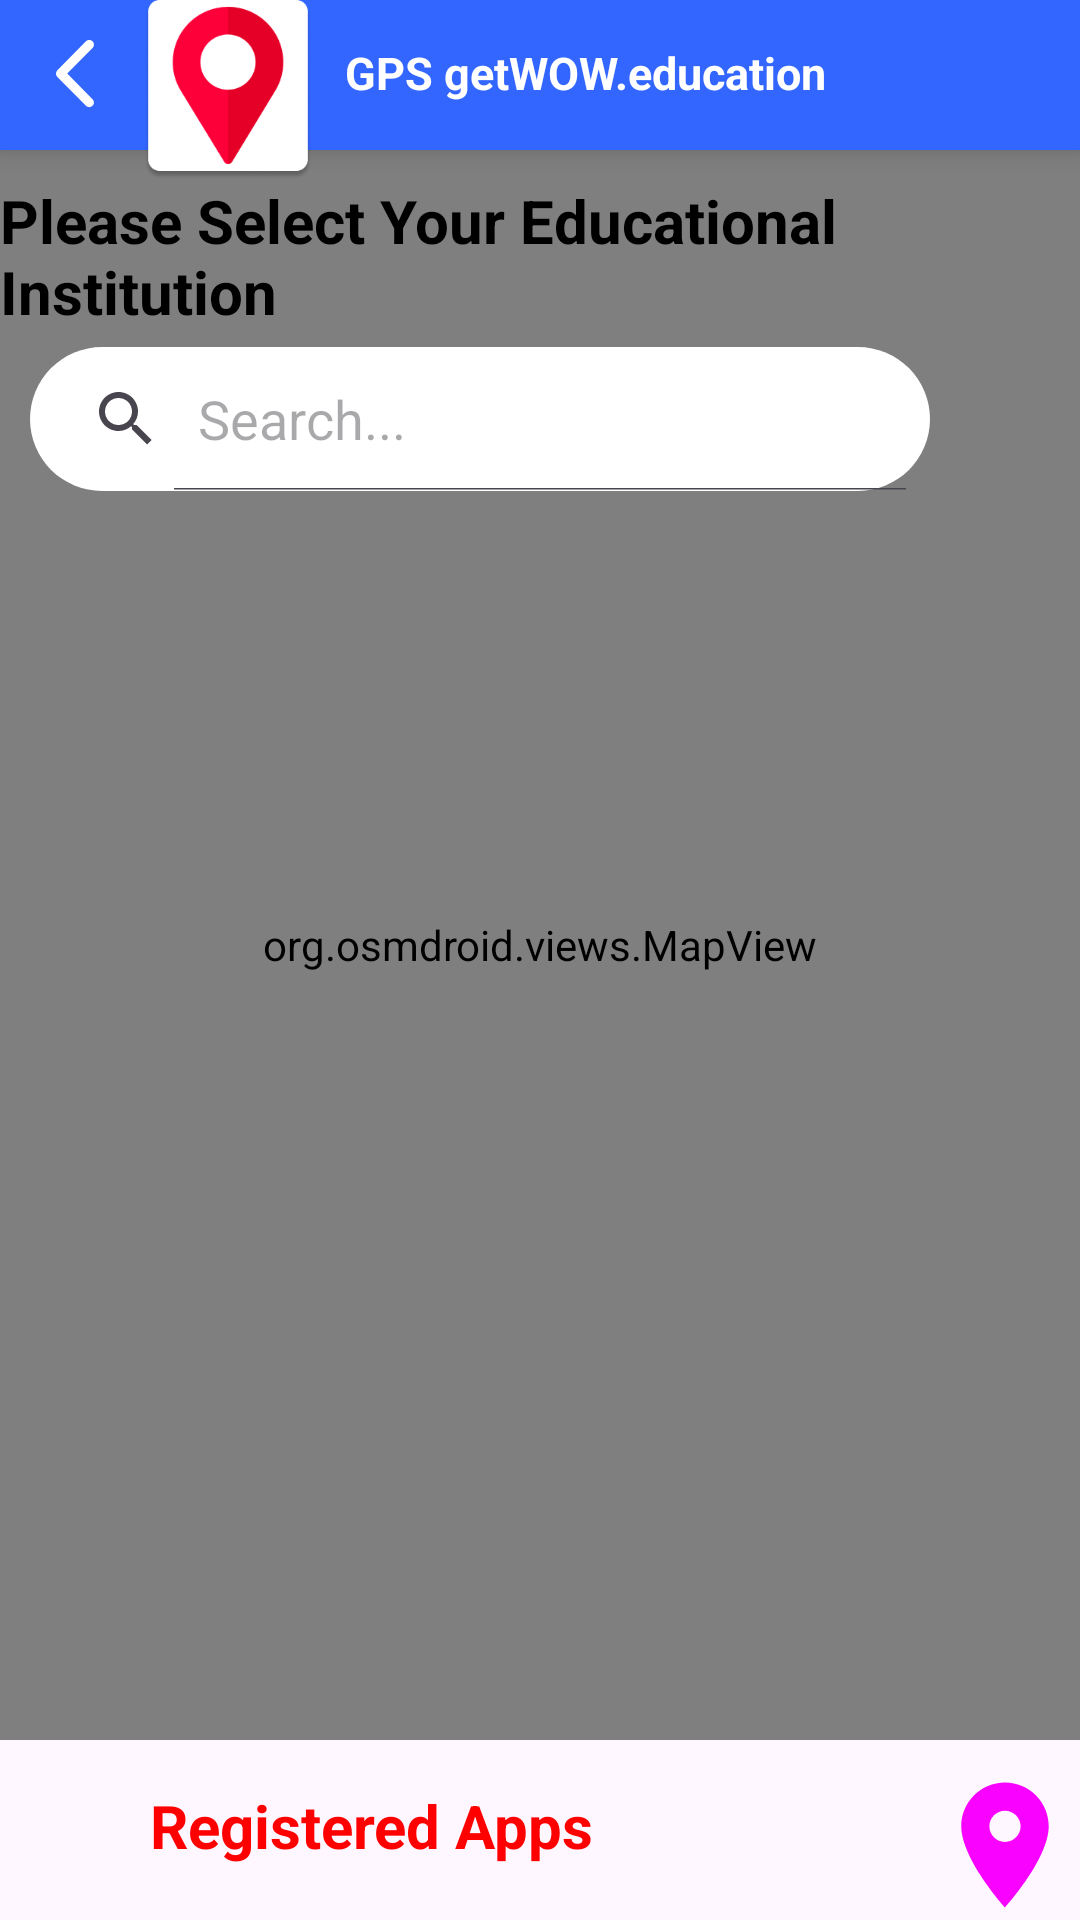

Here is an Android app screen rendered from its layout file. Give the layout XML and the strings, colors and styles it references.
<!-- AndroidManifest.xml: application theme Theme.GPSgetWOWeducation -->
<!-- res/layout/activity_registered_customer.xml -->
<?xml version="1.0" encoding="utf-8"?>
<RelativeLayout xmlns:android="http://schemas.android.com/apk/res/android"
    xmlns:app="http://schemas.android.com/apk/res-auto"
    android:layout_width="match_parent"
    android:layout_height="match_parent"
    android:background="@color/trasparant"
    android:fitsSystemWindows="true">

    <RelativeLayout
        android:layout_width="@dimen/_60dp"
        android:layout_height="@dimen/_70dp"
        android:layout_marginStart="@dimen/_45dp"
        android:layout_marginEnd="@dimen/_10dp"
        android:translationZ="@dimen/_60dp">

        <androidx.appcompat.widget.AppCompatImageView
            android:id="@+id/iv_customer_logo"
            android:layout_width="match_parent"
            android:layout_height="@dimen/_60dp"
            android:layout_marginLeft="@dimen/_2dp"
            android:src="@drawable/app_icon" />
    </RelativeLayout>

    <RelativeLayout
        android:id="@+id/rl_header"
        android:layout_width="match_parent"
        android:layout_height="@dimen/_50dp"
        android:background="@color/colorPrimary"
        android:elevation="@dimen/_5dp">

        <androidx.appcompat.widget.AppCompatImageView
            android:id="@+id/gps_tracker_back"
            android:layout_width="@dimen/_40dp"
            android:layout_height="@dimen/_40dp"
            android:layout_centerVertical="true"
            android:layout_marginStart="@dimen/_5dp"
            android:layout_marginLeft="@dimen/_20dp"
            android:background="?attr/selectableItemBackgroundBorderless"
            android:padding="@dimen/_8dp"
            android:src="@drawable/ic_left_arrow" />

        <androidx.appcompat.widget.AppCompatTextView
            android:id="@+id/tv_title_name"
            android:layout_width="wrap_content"
            android:layout_height="wrap_content"
            android:layout_centerVertical="true"
            android:layout_marginStart="@dimen/_70dp"
            android:layout_marginLeft="@dimen/_90dp"
            android:layout_toEndOf="@+id/gps_tracker_back"
            android:layout_toRightOf="@+id/gps_tracker_back"
            android:includeFontPadding="false"
            android:text="GPS getWOW.education"
            android:textColor="@color/white"
            android:textSize="@dimen/_15sp"
            android:textStyle="bold" />

    </RelativeLayout>

    <FrameLayout
        android:id="@+id/rl_map_container"
        android:layout_width="match_parent"
        android:layout_height="match_parent"
        android:layout_below="@id/rl_header"
        android:layout_marginBottom="@dimen/_60dp">

        <RelativeLayout
            android:id="@+id/rl_map_view"
            android:layout_width="match_parent"
            android:layout_height="match_parent"
            android:gravity="center">

            <org.osmdroid.views.MapView
                android:id="@+id/mapView"
                android:layout_width="match_parent"
                android:layout_height="match_parent" />

        </RelativeLayout>

        <RelativeLayout
            android:id="@+id/congratulations_your_gps_tracker_is_working"
            android:layout_width="match_parent"
            android:layout_height="wrap_content"
            android:gravity="center"
            android:layout_centerInParent="true">

            <androidx.appcompat.widget.AppCompatTextView
                android:layout_marginTop="@dimen/_10dp"
                android:id="@+id/next"
                android:layout_width="wrap_content"
                android:layout_height="wrap_content"
                android:text="Please Select Your Educational Institution"
                android:textColor="@color/black"
                android:textSize="@dimen/_20dp"
                android:textStyle="bold" />

            <SearchView
                android:id="@+id/searchView"
                android:layout_width="@dimen/_300dp"
                android:layout_height="wrap_content"
                android:layout_below="@+id/next"
                android:layout_marginStart="@dimen/_10dp"
                android:layout_marginTop="@dimen/_5dp"
                android:background="@drawable/et_search_bar_design"
                android:iconifiedByDefault="false"
                android:queryHint="Search..."
                app:defaultQueryHint="Search..." />
        </RelativeLayout>
    </FrameLayout>

    <androidx.appcompat.widget.AppCompatImageView
        android:id="@+id/iv_map_center_icon"
        android:layout_width="@dimen/_50dp"
        android:layout_height="@dimen/_50dp"
        android:layout_alignParentEnd="true"
        android:layout_alignParentBottom="true"
        android:elevation="@dimen/_5dp"
        android:src="@drawable/ic_pink_marker"
        android:visibility="visible" />

    <RelativeLayout
        android:id="@+id/rl_map_icon"
        android:layout_width="wrap_content"
        android:layout_height="wrap_content"
        android:layout_alignParentBottom="true"
        android:elevation="@dimen/_5dp"
        android:gravity="center">

        <androidx.appcompat.widget.AppCompatImageView
            android:id="@+id/iv_map_icon1"
            android:layout_width="@dimen/_50dp"
            android:layout_height="@dimen/_50dp"
            android:src="@drawable/ic_location" />

        <androidx.appcompat.widget.AppCompatTextView
            android:id="@+id/your_live_location_is_visible"
            android:layout_width="wrap_content"
            android:layout_height="wrap_content"
            android:layout_marginTop="@dimen/_5dp"
            android:layout_toRightOf="@+id/iv_map_icon1"
            android:text="Registered Apps"
            android:textColor="@color/red"
            android:textSize="@dimen/_20dp"
            android:textStyle="bold" />
    </RelativeLayout>

    <include
        layout="@layout/layout_no_internet_connection"
        android:layout_width="match_parent"
        android:layout_height="wrap_content"
        android:layout_above="@id/rl_map_icon"
        android:layout_alignParentBottom="true"
        android:layout_marginBottom="@dimen/_50dp"
        android:visibility="gone" />

</RelativeLayout>
<!-- res/layout/layout_no_internet_connection.xml (included above) -->
<?xml version="1.0" encoding="utf-8"?>
<LinearLayout xmlns:android="http://schemas.android.com/apk/res/android"
    android:layout_width="match_parent"
    android:layout_height="wrap_content"
    android:layout_gravity="bottom"
    android:background="#4E4D4D"
    android:id="@+id/layoutNoInternet"
    android:orientation="horizontal"
    android:padding="8dp">

    <ImageView
        android:layout_marginStart="@dimen/_10dp"
        android:layout_width="@dimen/_40dp"
        android:layout_height="@dimen/_40dp"
        android:src="@drawable/ic_no_internet" />

    <TextView
        android:layout_gravity="center"
        android:id="@+id/textViewNoInternet"
        android:layout_width="wrap_content"
        android:layout_height="wrap_content"
        android:layout_marginStart="8dp"
        android:text="Please connect to the internet. No Internet Connection"
        android:textColor="#FA3E30"
        android:textStyle="bold" />
</LinearLayout>
<!-- resources referenced by this layout -->
<resources>
  <color name="black">#FF000000</color>
  <color name="colorPrimary">#3366ff</color>
  <color name="red">#FF0000</color>
  <color name="trasparant">#00000000</color>
  <color name="white">#FFFFFFFF</color>
  <dimen name="_10dp">10dp</dimen>
  <dimen name="_15sp">15sp</dimen>
  <dimen name="_20dp">20dp</dimen>
  <dimen name="_2dp">2dp</dimen>
  <dimen name="_300dp">300dp</dimen>
  <dimen name="_40dp">40dp</dimen>
  <dimen name="_45dp">45dp</dimen>
  <dimen name="_50dp">50dp</dimen>
  <dimen name="_5dp">5dp</dimen>
  <dimen name="_60dp">60dp</dimen>
  <dimen name="_70dp">70dp</dimen>
  <dimen name="_8dp">8dp</dimen>
  <dimen name="_90dp">90dp</dimen>
  <!-- drawable app_icon: png bitmap (drawable, 13384 bytes) -->
  <!-- drawable et_search_bar_design (drawable) -->
  <?xml version="1.0" encoding="utf-8"?>
  <shape xmlns:android="http://schemas.android.com/apk/res/android">
      <solid android:color="@color/white" />
      <corners android:radius="@dimen/_35dp" />
  </shape>
  <!-- drawable ic_left_arrow (drawable) -->
  <vector xmlns:android="http://schemas.android.com/apk/res/android"
      android:width="8dp"
      android:height="15dp"
      android:viewportWidth="8"
      android:viewportHeight="15">
    <path
        android:pathData="M0.2871,6.5115L6.3068,0.4919C6.6898,0.1088 7.3106,0.1088 7.6934,0.4919C8.0762,0.8747 8.0762,1.4955 7.6934,1.8783L2.3668,7.2047L7.6932,12.5309C8.076,12.9139 8.076,13.5346 7.6932,13.9174C7.3105,14.3003 6.6896,14.3003 6.3067,13.9174L0.2869,7.8977C0.0955,7.7062 -0.0001,7.4555 -0.0001,7.2047C-0.0001,6.9538 0.0957,6.7029 0.2871,6.5115Z"
        android:fillColor="#FFFFFF"/>
  </vector>
  <!-- drawable ic_pink_marker (drawable) -->
  <vector android:height="48dp" android:tint="#F902FF"
      android:viewportHeight="24" android:viewportWidth="24"
      android:width="48dp" xmlns:android="http://schemas.android.com/apk/res/android">
      <path android:fillColor="@android:color/white" android:pathData="M12,2C8.13,2 5,5.13 5,9c0,5.25 7,13 7,13s7,-7.75 7,-13c0,-3.87 -3.13,-7 -7,-7zM12,11.5c-1.38,0 -2.5,-1.12 -2.5,-2.5s1.12,-2.5 2.5,-2.5 2.5,1.12 2.5,2.5 -1.12,2.5 -2.5,2.5z"/>
  </vector>
  <style name="Theme.GPSgetWOWeducation" parent="Base.Theme.GPSgetWOWeducation" />
  <dimen name="_35dp">35dp</dimen>
  <style name="Base.Theme.GPSgetWOWeducation" parent="Theme.Material3.DayNight.NoActionBar">
          
          
      </style>
</resources>
